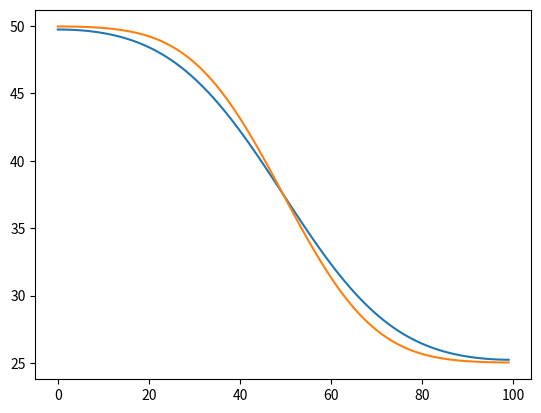

Write the Python code that produced this figure. (Note: this script raises an exception after producing the figure.)
'''1d horizontal erosion model (diffusional) with vertical columns of soil susceptibility'''
'''  created by Lensyl Urbano 10/16/2009'''
'''  Go to line 250 (or thereabouts) for model parameters'''
'''  Cheers'''
'''   '''
'''  NOTE: Click the left window (titled "VPython") to run the model'''
'''   '''

#from visual import *
#from visual.graph import *
import numpy as np
import matplotlib.pyplot as plt 
import time
        



class soil_column:
    def __init__(self, ncells=1000, dz=0.01, node_number=-9999):
        (self.ncells, self.dz, self.node_number) = (ncells, dz, node_number)
        try: #numpy
            self.sus = np.ones((ncells,), float)*0.005
        except:
            self.sus = np.ones((ncells,), Float)*0.005
        self.z = np.arange(0, -ncells*dz, -dz)
        self.dz_top = self.z[0] - self.z[1]
        

    def add_soil_susceptibility(self, depth, sus_in):
        '''add soil with the given susceptibility (sus_in) to the soil column'''
        ''' for the top cell, do a linear average of the new and old susceptibility'''
        depth = abs(depth)
        #print "depth", depth, self.dz, self.dz_top, self.dz - self.dz_top
        if depth <= (self.dz - self.dz_top): #then add sediment to the upper most cell
            '''calculate the average susceptibility currently in the uppermost cell'''
            sus_old = self.sus[0] #(self.sus[0] + self.sus[1]) / 2.0
            sus_new = (sus_old * self.dz_top + depth * sus_in) / (self.dz_top + depth)
            #print "sus_old, sus_new", sus_old, sus_new
            '''adjust susceptibility of top node given the new average susceptibility (sus_new)'''
            self.sus[0] = sus_new  #2.0 * sus_new - self.sus[1]
            '''adjust location of nodes'''
            self.dz_top += depth
            self.z[1:] -= depth
        else:
            '''fill in the old top node'''
            dz_fill = self.dz - self.dz_top
            sus_old = self.sus[0] # (self.sus[0] + self.sus[1]) / 2.0
            sus_new = (sus_old * self.dz_top + dz_fill * sus_in) / self.dz
            self.sus[0] = sus_new
            self.dz_top = self.dz
            d2 = depth - dz_fill #d2 is the depth remaining after filling top node
            #print "dz_fill, sus_old, sus_new", dz_fill, sus_old, sus_new
            '''add new nodes'''
            nnew_nodes = int(np.floor(d2 / self.dz) + 1)
            dz_top_new = d2 - self.dz * (nnew_nodes-1)
            self.sus[nnew_nodes:] = self.sus[:self.ncells-nnew_nodes]
            self.sus[:nnew_nodes] = sus_in
            '''recalculate elevations'''
            self.adjust_z(dz_top_new)
        '''check for negative susceptibility'''
        if self.sus[0] < 0.0:
            if depth <= (self.dz - self.dz_top):
                print ("")
                x = hendrix #less
            else:
                print ("")
                x = hendrix #more
            self.sus[0] = 0.0
                


    def remove_soil_susceptibility(self, depth):
        '''average the susceptibility from the surface (z=0.0) to depth.'''
        ''' use a linear weighted average between nodes'''
        ''' returns the average susceptibility of the removed soil'''
        depth = abs(depth)
        if depth <= self.dz_top:
            zd = 0.5 * depth
            sus_avg = self.sus[0] #(self.sus[0]*(self.dz_top - zd) + self.sus[1] * (zd)) / self.dz_top
            #'''adjust susceptiblity of top node'''
            #self.sus[0] = 2.0 * sus_avg - self.sus[0]
            '''adjust the location of the nodes'''
            self.dz_top = self.dz_top - depth
            self.z[1:] +=  depth
            #print 'self.dz_top', self.dz_top
        else:
            '''use a weighted average with a linear approximation of susceptibility between nodes'''
            ''' first node'''
            sidz = self.dz_top * self.sus[0] # self.dz_top * (self.sus[0] + self.sus[1])/ 2.0
            #print "nodes 0-1", sidz
            n = 2
            ''' all full nodes'''
            while depth > abs(self.z[n]):
                sidz += self.sus[n-1] * self.dz #sidz + ((self.sus[n-1] + self.sus[n]) / 2.0) * self.dz
                #print "nodes", n, sidz
                n += 1
            ''' last node'''
            dz_out = depth + self.z[n-1] #the amount removed from the last node
            #zd = 0.5 * dz_out
            #sus_av = (self.sus[n-1] * (self.dz - zd) + self.sus[n] * zd ) / self.dz
            #sus_newtop = (self.sus[n-1] * (self.dz - dz_out)
            #print "last node", n, self.sus[n-1], self.sus[n], self.dz, zd, sus_av
            sidz += self.sus[n-1] * dz_out #sidz + sus_av * dz_out
            ''' outgoing susceptibility'''
            sus_avg = sidz / depth
            '''adjust susceptibility of top node'''
            self.sus[0] = self.sus[n-1] #2.0 * sus_av - self.sus[n-1]
            '''adjust  the location of the nodes'''
            self.adjust_z(self.dz-dz_out)
            '''adjust the susceptibility of the nodes'''
            self.sus[1:self.ncells-n+1] = self.sus[n:]
            self.sus[self.ncells-n+1:] = 0.0
            #print "indices =", self.ncells-n, n

        if self.dz_top == 0.0:
            '''shift nodes downward'''
            #print "shift"
            self.z[1:-1] = self.z[2:]
            self.z[-1] -= self.dz
            self.dz_top = 0.0
            self.sus[1:-1] = self.sus[2:]
            self.sus[-1] = 0.0

        return sus_avg

    def adjust_z(self, dz_top_new):
        self.dz_top = dz_top_new
        self.z[1:] = np.arange(0.0, -(self.ncells-1)*self.dz, -self.dz) - self.dz_top
            
    # def create_graph(self):
    #     self.graph = sus_plot(self.z, self.sus, scene, show_nodes=False, node_number = self.node_number)

    # def update_graph(self):
    #     self.graph.update(self.z, self.sus, node_number=self.node_number)

def read_topo_from_output(datafile="topo_1b.csv"):
    inf = open(datafile, 'r')
    ln = inf.readline()
    ln = inf.readline()
    elev = ln.split(",")
    elev = elev[2:-1]
    for i in range(len(elev)):
        elev[i] = float(elev[i])
    print (elev[0], len(elev))
    return array(elev)    
    
'''***************************************'''
'''time dimensions'''
'''***************************************'''
dt = 5
nsteps = 500
print_out_step = 10 #print every so many steps


'''***************************************'''
'''Erosion Model parameters'''
'''***************************************'''
k = 0.01         #diffusion coefficient
rho = 0.8       #bulk density of the soil


'''***************************************'''
'''Model physical dimensions'''
'''***************************************'''
ncells = 200
dx = .5
'''initial topography'''
# set up initial arrays
topo = np.ones((ncells,), float)*50.0
topo[int(ncells/2):ncells] = 25.0
# input initial topgraphy (two options)
#  option 1: copy and paste values
topo = np.array([49.9521499317,49.9519271202,49.9496931132,49.9453889506,49.938902203,49.9300662329,49.9186591538,49.9044025494,49.8869600247,49.8659356835,49.8408726397,49.8112516845,49.7764902438,49.7359417715,49.6888957283,49.6345783021,49.5721540256,49.5007284386,49.4193519379,49.3270249384,49.2227044513,49.1053121585,48.9737440306,48.8268815005,48.6636041632,48.4828039266,48.2834004929,48.064357999,47.8247025964,47.5635407037,47.2800776193,46.9736361449,46.6436748351,46.289805467,45.9118093077,45.5096517554,45.0834949403,44.6337078897,44.1608739013,43.6657948109,43.1494919049,42.6132032907,42.0583776236,41.4866641655,40.8998992462,40.3000892819,39.6893905982,39.070086387,38.4445612022,37.8152734676,37.1847265251,36.5554387894,35.9299136022,35.3106093871,34.6999106974,34.100100724,33.5133357917,32.941622315,32.3867966211,31.8505079691,31.3342050095,30.8391258439,30.3662917499,29.9165045522,29.4903475327,29.0881896976,28.7101931485,28.3563232455,28.0263612047,27.7199187353,27.436454302,27.1752905882,26.9356327372,26.7165869651,26.51717916,26.3363731183,26.173088104,26.0262154633,25.8946340746,25.7772244618,25.6728814465,25.5805252667,25.4991111266,25.4276371918,25.365151072,25.3107548717,25.2636089095,25.2229342308,25.1880140526,25.158194287,25.1328832984,25.1115510475,25.0937277735,25.0790023586,25.0670205111,25.0574828909,25.05014329,25.0448069638,25.0413291968,25.0396141684])
#  option 2: read from existing output file (default "suscept.txt" but this file will be overwritten at the end of this simulation)
#topo = read_topo_from_output("topo_1b.csv")
print ("topo", topo)
ncells = topo.shape[0]
xpos = np.arange(topo.shape[0])
print(f'topo.shape = {topo.shape}, {xpos.shape}, {topo.shape[0]}')

# GRAPH INITIAL TOPOGRAPHY
plt.ion()
fig, ax = plt.subplots()
# ax.scatter(xpos, y)
topoLine, = ax.plot(xpos,topo)
initTopoLine = ax.plot(xpos,topo)
# plt.show()


'''***************************************'''
'''Set up soil columns for magnetic susceptibility'''
'''***************************************'''
n_soil_cells = 1000 # for 10 m at dz = 0.01
soil_dz = 0.01 # 1cm
chi_surface = 1.0e-9
z_star = 1.4

'''initial soil depths at nodes'''
z = np.arange(0, -n_soil_cells*soil_dz,-soil_dz) #depth below the surface
soilcols = []
for i in range(ncells):
    soilcols.append(soil_column(n_soil_cells, soil_dz, node_number=i))

'''***************************************'''
'''Output'''
'''***************************************'''
'''output column number'''
outcol = 65
'''output file name'''
outfile = "suscept.csv"

# '''create output graphs'''
# soilgrf = soilcols[outcol]
# soilgrf.create_graph()

# '''center output window'''
# try: #numpy
#     scene.center = vector(ncells*dx/2.0,(amax(topo)+amin(topo))/2.0,0)
# except:
#     scene.center = vector(ncells*dx/2.0,(max(topo)+min(topo))/2.0,0)
    
# '''slope topography'''
# slope = profile(topo, dx)
# slope.nodes[outcol].color = color.red


'''***************************************'''
'''model setup'''
'''***************************************'''
'''storage arrays'''
q_s = np.zeros(topo.shape, float)
dh = np.zeros(topo.shape, float)
dh_in = np.zeros(topo.shape, float)
dh_out = np.zeros(topo.shape, float)
topo_old = np.zeros(topo.shape, float)
sus_out = np.zeros(topo.shape, float)


'''labels'''
# try: #numpy
#     timestamp = label(pos=((ncells*dx*0.8, amax(topo)*1.2, 0)))
#     timestamp.text = "Timestep = " + str(0)
#     xyaxes = axes(xmax=ncells*dx, ymax=amax(topo)*1.1, zshow=False)
# except: #Numeric
#     timestamp = label(pos=((ncells*dx*0.8, max(topo)*1.2, 0)))
#     timestamp.text = "Timestep = " + str(0)
#     xyaxes = axes(xmax=ncells*dx, ymax=max(topo)*1.1, zshow=False)

    
print ("\n Ready to run simulation. \n Click on VPython window to start simulation \n")


'''***************************************'''
'''Timesteps'''
'''***************************************'''
print ("Running simulation")
for i in range(nsteps):

    ''' q_s = forward sediment flux (in the x direction) (flow out)'''
    '''diffusion'''
    q_s[:-1] = k * (topo[1:] - topo[:-1])/dx

    '''dh = change in topography for internal cells'''
    dh_in[1:] = -q_s[:-1] * dt / rho
    dh_out[:-1] =  dh_in[1:]  
    dh = dh_in - dh_out

    '''store old topo in case of emergency'''
    topo_old[:] = topo[:]

    '''boundary conditions'''
    '''  right boundary'''
    # bc = constant elevation: then simply don't change the elevation at the boundaries and there will be no sediment flux (q_s)
    #  so do nothing for topo[ncells]
    # NO-SEDIMENT FLUX THEN USE
    #topo[-2] = topo[-1]
    
    '''  left boundary'''
    # bc = no flow on left (x=0): then make the slope on the left 0.0
    topo[0] = topo[1]

    '''adjust topography'''
    topo = topo + dh

    '''update soil profiles'''
    ''' upstream boundary (leftmost node) ages in the usual way'''
    soilcols[0].sus += chi_surface * np.exp(soilcols[0].z/z_star)
    for n in range(len(soilcols)-1):
        '''advective transport of sediment's of pre-existing susceptibility
            as with the rest of the model, we use a backward looking (timewise) explicit function'''
        '''remove eroded sediment'''
        sus_out[n] = soilcols[n].remove_soil_susceptibility(dh_out[n])
        '''deposit sediment/susceptibility'''
        soilcols[n].add_soil_susceptibility(dh_in[n], sus_out[n-1])
        '''susceptibility pedogenesis function'''
        soilcols[n].sus += chi_surface * np.exp(soilcols[n].z/z_star)

    '''ouput during simulation'''
    if i % print_out_step == 0:
        print ("Timestep=", i)
        print ("  Time = ", i*dt)
        # timestamp.text = "Timestep = " + str(i)
        # GRAPH INITIAL TOPOGRAPHY
        
        # fig, ax = plt.subplots()
        # ax.plot(xpos,topo)
        # plt.show()
        topoLine.set_xdata(xpos)
        topoLine.set_ydata(topo)
        # drawing updated values
        fig.canvas.draw()
        fig.canvas.flush_events()
        # time.sleep(0.1)


        # slope.z = topo
        # slope.update()
##        print 'dh, topo_old[outcol-1], topo_old[outcol]', dh[outcol]
##        print  topo_old[outcol-1], topo_old[outcol], topo_old[outcol+1]
##        print "sus_in, sus_out", sus_out[outcol-1], sus_out[outcol]
##        print "sus", soilcols[outcol-1].sus[0],  soilcols[outcol].sus[0],  soilcols[outcol+1].sus[0]
        #soilscene.update(z, sus[40])
        #soilcols[outcol].update_graph()
        # soilgrf.update_graph()


'''***************************************'''
'''Write output'''
'''***************************************'''
print ("Writing output to file:", outfile)
outf = open(outfile, "w")
'''header'''
outln = "Node, Depth, "
for i in range(len(soilcols)):
    outln += str(i)+","
outln += "\n"
outf.write(outln)

'''write surface elevations of nodes'''
outln = "Elevation, ,"
for n in slope.z:
    outln += str(n) + ","
outln += "\n"
outf.write(outln)


'''main output table'''
for r in range(len(soilcols[0].sus)):
    outln = str(r) + "," + str(r*soil_dz) + ","
    for c in soilcols:
        outln += "%1.5e," % c.sus[r]
    outln += " \n"
    outf.write(outln)
outf.close()
print ("Done writing")

'''***************************************'''
'''Post simulation data analysis'''
'''***************************************'''
# print ("")
# print ("Use arrow keys (or click on node) to select nodes to view on graph. \n")
# while 1:
#     if scene.mouse.events:
#         m1 = scene.mouse.getevent()
#         if m1.click and m1.release:
#             for n in range(len(slope.nodes)):
#                 if m1.pick == slope.nodes[n]:
#                     print ("Node selected =", n)
#                     update_soil_graph(soilgrf, soilcols, n, slope)

    
#     if soilgrf.graph.graph.kb.keys: # is there an event waiting to be processed?
#         s = soilgrf.graph.graph.kb.getkey() # obtain keyboard information
#         #print s
#         change_graph_node(s,  soilgrf, soilcols, slope)
            
#     if scene.kb.keys: # is there an event waiting to be processed?
#         s = scene.kb.getkey() # obtain keyboard information
#         #print s
#         change_graph_node(s,  soilgrf, soilcols, slope)
            
    
